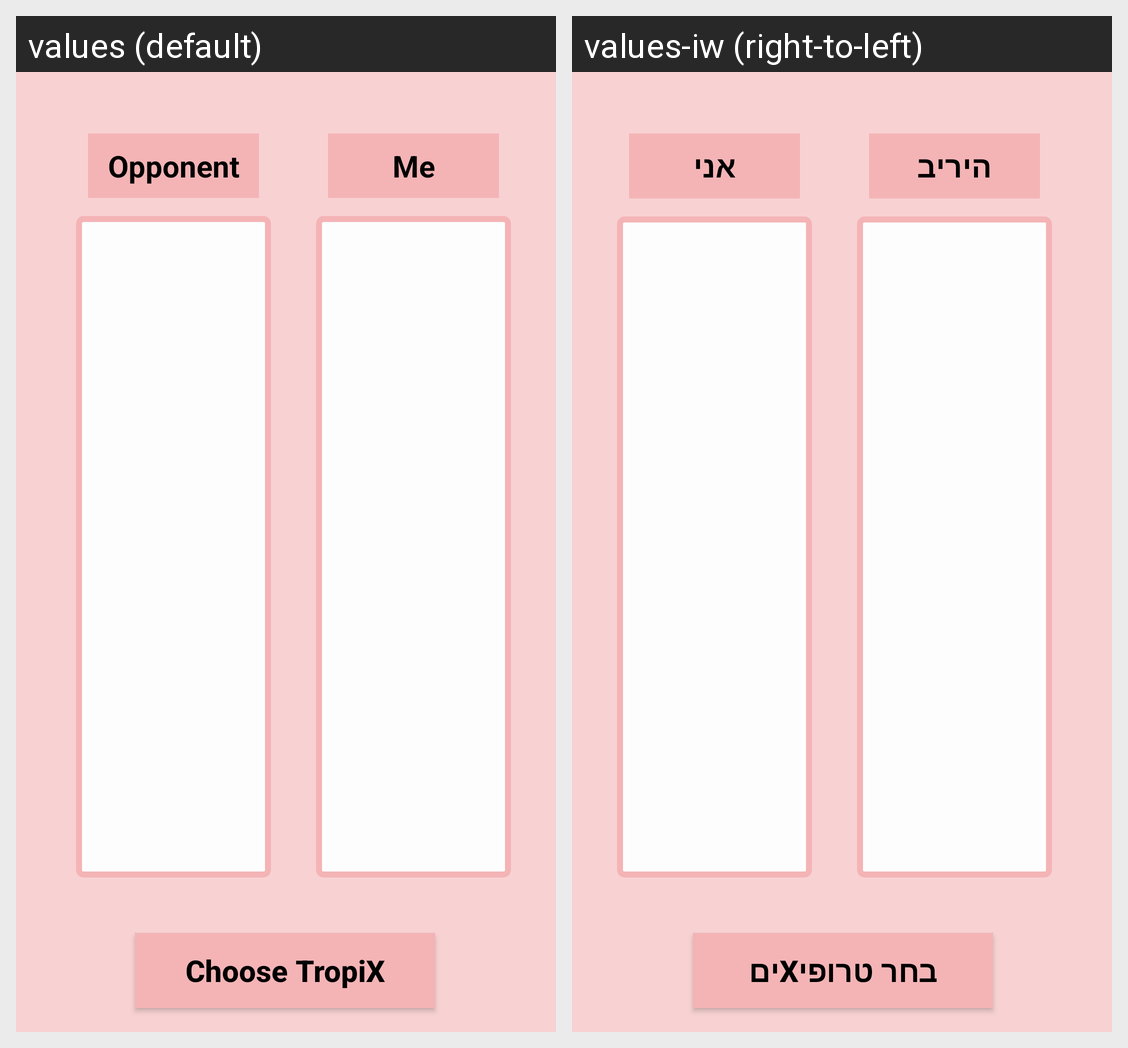

The same Android screen rendered under two of its app's locales, left to right. List the strings drawn on it with the default value and each locale's translation.
Android screen res/layout/lay_choose_player2.xml rendered under 2 locales, left to right: values (default), values-iw (right-to-left). Device: Nexus 5 (rendered at 1080×1920; each locale shown at half size, 540×960, under a caption strip naming it); theme AppTheme.
Strings drawn on this screen, with the default value and each locale's value (text and hints the layout hard-codes, and strings that could not be matched under every locale, appear in the picture but are not listed):

tv_rival
  values: Opponent
  values-iw: היריב

tv_me
  values: Me
  values-iw: אני

tv_choosePlayer
  values: Choose TropiX
  values-iw: בחר טרופיXים
